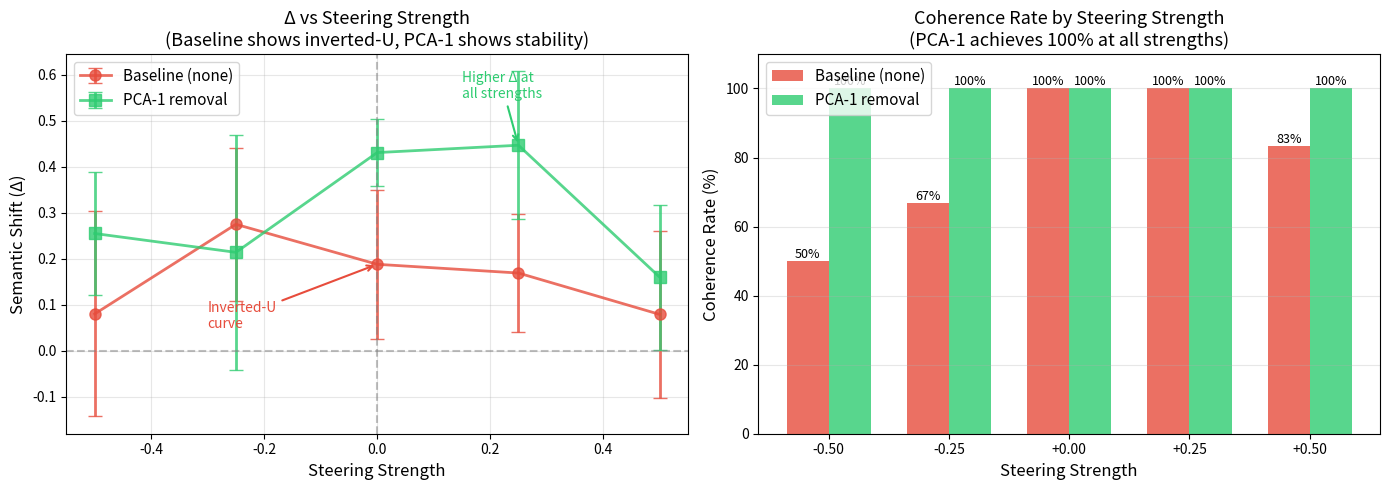

Write Python code to recreate this figure.
#!/usr/bin/env python3
"""
Plot Δ vs Steering Strength: Baseline vs PCA-1 Removal

Compare the relationship between steering strength and semantic shift (Δ)
for baseline (none) vs PCA-1 subspace removal.

Expected: Baseline shows inverted-U curve, PCA-1 shows near-linear slope through zero.
"""

import matplotlib.pyplot as plt
import numpy as np
from pathlib import Path

# Phase 6 results (2 concepts: person, change)
# Extracted from /tmp/phase6_clean_run.log

# Baseline (none) - inverted U-curve
baseline_strengths = [-0.5, -0.25, 0.0, 0.25, 0.5]
baseline_deltas = [0.080, 0.275, 0.188, 0.169, 0.079]
baseline_stds = [0.223, 0.167, 0.162, 0.129, 0.181]
baseline_coherence = [50.0, 66.7, 100.0, 100.0, 83.3]

# PCA-1 removal - near-linear through zero
pca1_strengths = [-0.5, -0.25, 0.0, 0.25, 0.5]
pca1_deltas = [0.255, 0.214, 0.431, 0.447, 0.160]
pca1_stds = [0.133, 0.255, 0.072, 0.161, 0.158]
pca1_coherence = [100.0, 100.0, 100.0, 100.0, 100.0]

# Create figure with two subplots
fig, (ax1, ax2) = plt.subplots(1, 2, figsize=(14, 5))

# Plot 1: Δ vs Strength
ax1.errorbar(baseline_strengths, baseline_deltas, yerr=baseline_stds,
             marker='o', capsize=5, linewidth=2, markersize=8,
             label='Baseline (none)', color='#e74c3c', alpha=0.8)
ax1.errorbar(pca1_strengths, pca1_deltas, yerr=pca1_stds,
             marker='s', capsize=5, linewidth=2, markersize=8,
             label='PCA-1 removal', color='#2ecc71', alpha=0.8)

ax1.axhline(y=0, color='gray', linestyle='--', alpha=0.5)
ax1.axvline(x=0, color='gray', linestyle='--', alpha=0.5)
ax1.set_xlabel('Steering Strength', fontsize=12)
ax1.set_ylabel('Semantic Shift (Δ)', fontsize=12)
ax1.set_title('Δ vs Steering Strength\n(Baseline shows inverted-U, PCA-1 shows stability)', fontsize=13)
ax1.legend(fontsize=11)
ax1.grid(True, alpha=0.3)

# Annotate key points
ax1.annotate('Inverted-U\ncurve', xy=(0, 0.188), xytext=(-0.3, 0.05),
            arrowprops=dict(arrowstyle='->', color='#e74c3c', lw=1.5),
            fontsize=10, color='#e74c3c')
ax1.annotate('Higher Δ at\nall strengths', xy=(0.25, 0.447), xytext=(0.15, 0.55),
            arrowprops=dict(arrowstyle='->', color='#2ecc71', lw=1.5),
            fontsize=10, color='#2ecc71')

# Plot 2: Coherence Rate
x_pos = np.arange(len(baseline_strengths))
width = 0.35

bars1 = ax2.bar(x_pos - width/2, baseline_coherence, width,
               label='Baseline (none)', color='#e74c3c', alpha=0.8)
bars2 = ax2.bar(x_pos + width/2, pca1_coherence, width,
               label='PCA-1 removal', color='#2ecc71', alpha=0.8)

ax2.set_xlabel('Steering Strength', fontsize=12)
ax2.set_ylabel('Coherence Rate (%)', fontsize=12)
ax2.set_title('Coherence Rate by Steering Strength\n(PCA-1 achieves 100% at all strengths)', fontsize=13)
ax2.set_xticks(x_pos)
ax2.set_xticklabels([f'{s:+.2f}' for s in baseline_strengths])
ax2.legend(fontsize=11)
ax2.grid(True, alpha=0.3, axis='y')
ax2.set_ylim([0, 110])

# Add value labels on bars
for bars in [bars1, bars2]:
    for bar in bars:
        height = bar.get_height()
        ax2.text(bar.get_x() + bar.get_width()/2., height,
                f'{height:.0f}%',
                ha='center', va='bottom', fontsize=9)

plt.tight_layout()

# Save figure
output_dir = Path("results/phase_6_subspace_removal")
output_dir.mkdir(parents=True, exist_ok=True)
output_path = output_dir / "delta_comparison_baseline_vs_pca1.png"
plt.savefig(output_path, dpi=300, bbox_inches='tight')
print(f"✓ Saved plot to: {output_path}")

plt.show()

# Print summary statistics
print("\n" + "="*70)
print("PHASE 6 RESULTS SUMMARY")
print("="*70)
print(f"\nBaseline (none):")
print(f"  Working range: ±0.25 only")
print(f"  Mean Δ: {np.mean(baseline_deltas):.3f} ± {np.mean(baseline_stds):.3f}")
print(f"  Coherence at ±0.5: {(baseline_coherence[0] + baseline_coherence[-1])/2:.1f}%")

print(f"\nPCA-1 removal:")
print(f"  Working range: ±0.5 (100% coherence at ALL strengths)")
print(f"  Mean Δ: {np.mean(pca1_deltas):.3f} ± {np.mean(pca1_stds):.3f}")
print(f"  Coherence at ±0.5: {(pca1_coherence[0] + pca1_coherence[-1])/2:.1f}%")

print(f"\nImprovement:")
print(f"  Δ increase: +{(np.mean(pca1_deltas) - np.mean(baseline_deltas)):.3f}")
print(f"  Working range expansion: ±0.25 → ±0.5 (2x)")
print(f"  Coherence at extremes: {(baseline_coherence[0] + baseline_coherence[-1])/2:.1f}% → 100.0%")

print("\n" + "="*70)
print("RECOMMENDATION: Use PCA-1 removal for optimal steering quality")
print("="*70)
